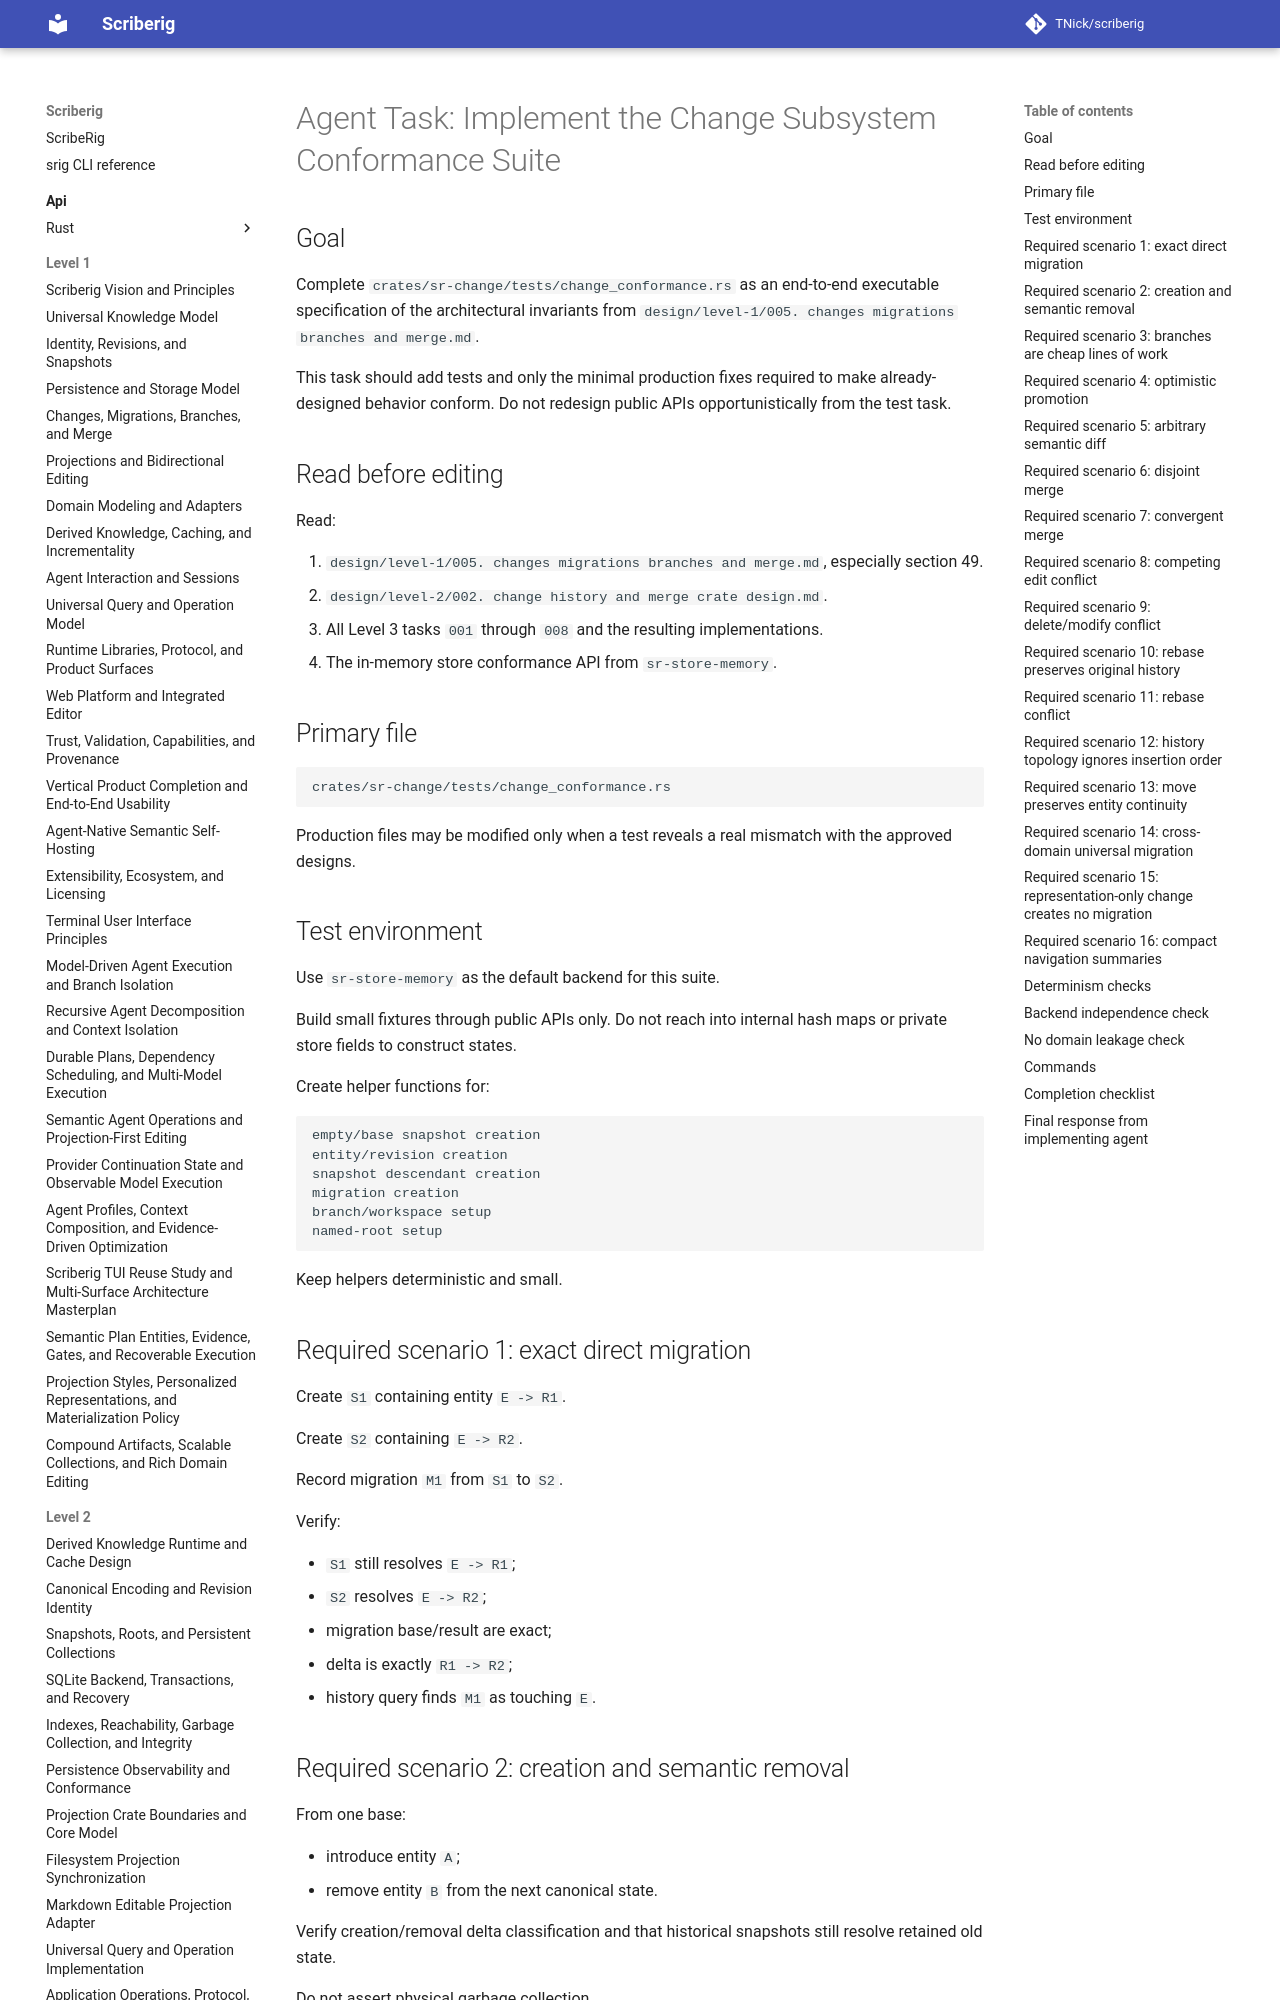

repository: TNick/scriberig · page: level-3/079. implement change subsystem conformance suite/index.html · generator: mkdocs

# Agent Task: Implement the Change Subsystem Conformance Suite

## Goal

Complete `crates/sr-change/tests/change_conformance.rs` as an end-to-end executable specification of the architectural invariants from `design/level-1/005. changes migrations branches and merge.md`.

This task should add tests and only the minimal production fixes required to make already-designed behavior conform. Do not redesign public APIs opportunistically from the test task.

## Read before editing

Read:

1. `design/level-1/005. changes migrations branches and merge.md`, especially section 49.
2. `design/level-2/002. change history and merge crate design.md`.
3. All Level 3 tasks `001` through `008` and the resulting implementations.
4. The in-memory store conformance API from `sr-store-memory`.

## Primary file

```text
crates/sr-change/tests/change_conformance.rs
```

Production files may be modified only when a test reveals a real mismatch with the approved designs.

## Test environment

Use `sr-store-memory` as the default backend for this suite.

Build small fixtures through public APIs only. Do not reach into internal hash maps or private store fields to construct states.

Create helper functions for:

```text
empty/base snapshot creation
entity/revision creation
snapshot descendant creation
migration creation
branch/workspace setup
named-root setup
```

Keep helpers deterministic and small.
